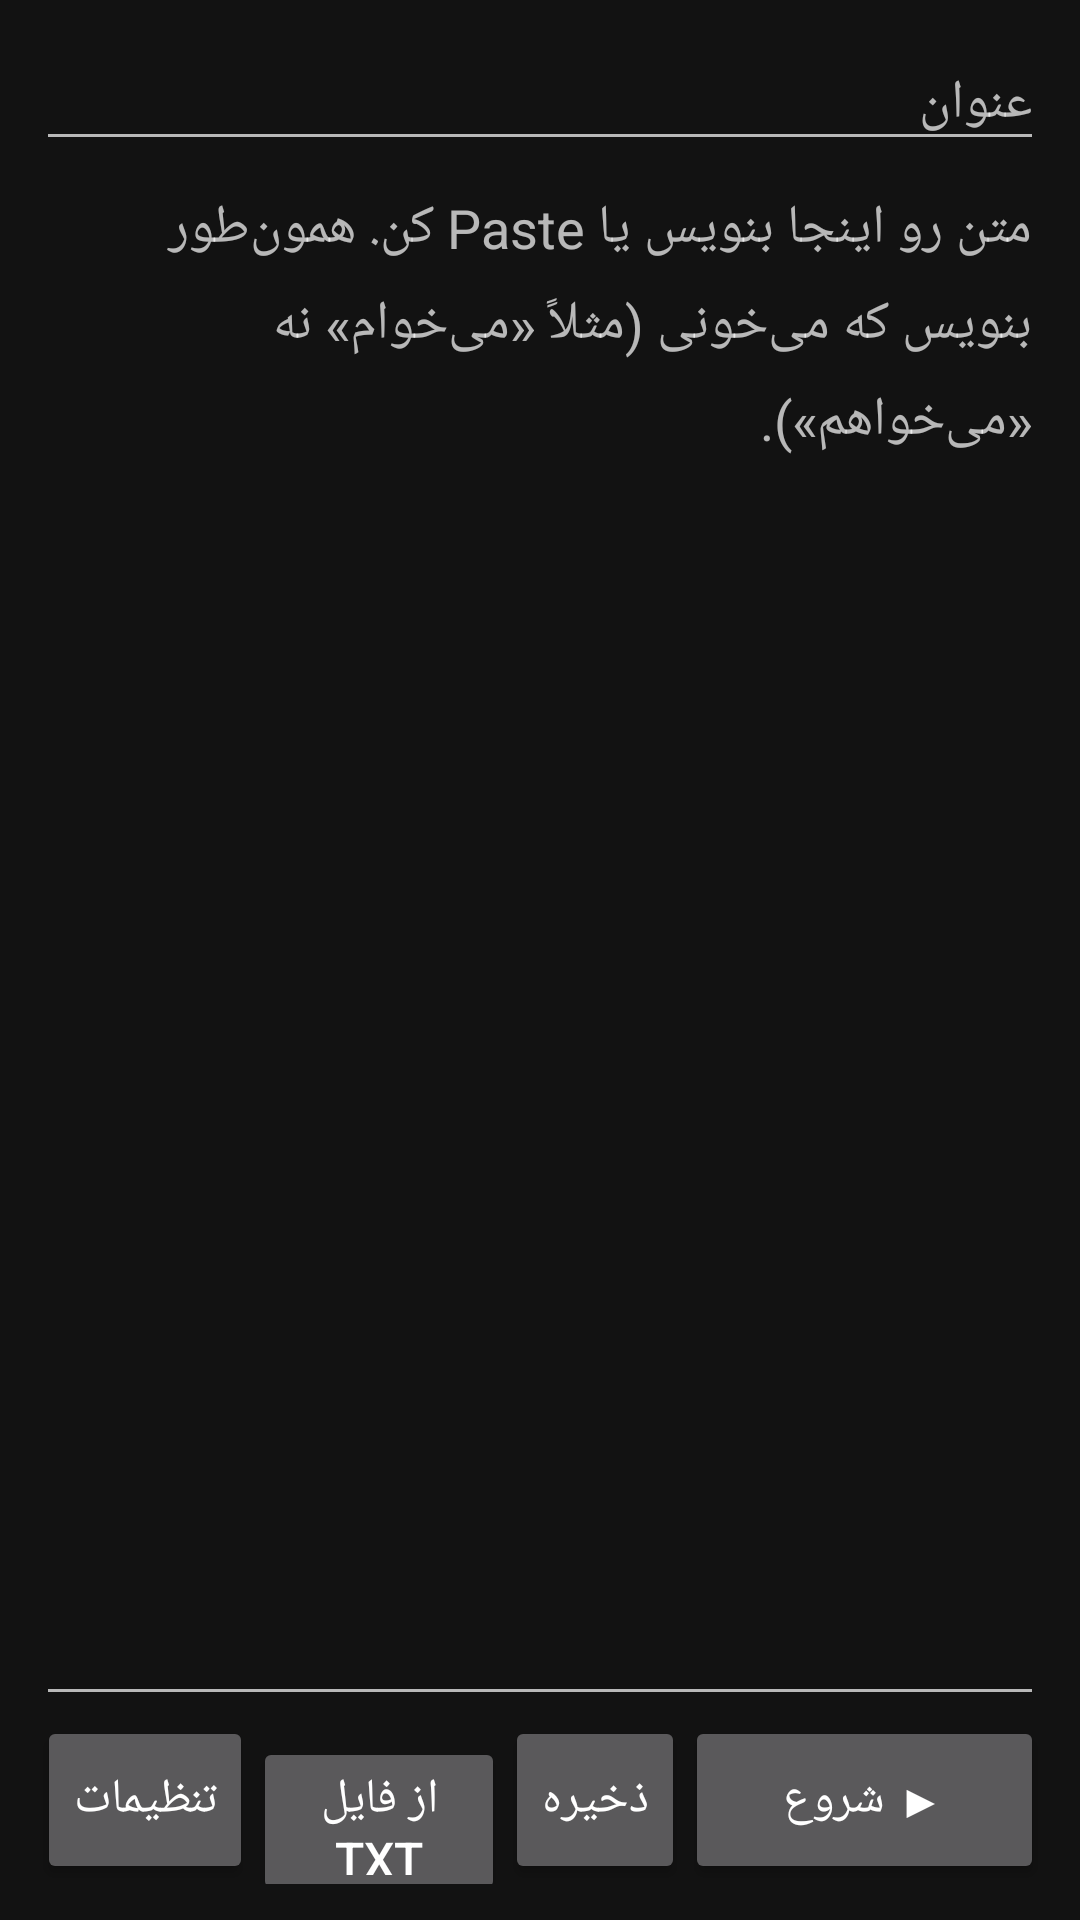

Write the Android layout XML for this screen, with the resource values it uses.
<!-- AndroidManifest.xml: application theme AppTheme -->
<!-- res/layout/activity_edit.xml -->
<?xml version="1.0" encoding="utf-8"?>
<LinearLayout xmlns:android="http://schemas.android.com/apk/res/android"
    android:layout_width="match_parent"
    android:layout_height="match_parent"
    android:fitsSystemWindows="true"
    android:layoutDirection="rtl"
    android:orientation="vertical"
    android:padding="12dp">

    <EditText
        android:id="@+id/title"
        android:layout_width="match_parent"
        android:layout_height="wrap_content"
        android:hint="عنوان"
        android:importantForAutofill="no"
        android:inputType="text"
        android:maxLines="1"
        android:textDirection="anyRtl"
        android:textSize="18sp" />

    <EditText
        android:id="@+id/body"
        android:layout_width="match_parent"
        android:layout_height="0dp"
        android:layout_weight="1"
        android:gravity="top|start"
        android:hint="متن رو اینجا بنویس یا Paste کن. همون‌طور بنویس که می‌خونی (مثلاً «می‌خوام» نه «می‌خواهم»)."
        android:importantForAutofill="no"
        android:inputType="textMultiLine|textNoSuggestions"
        android:lineSpacingMultiplier="1.3"
        android:scrollbars="vertical"
        android:textDirection="anyRtl"
        android:textSize="18sp" />

    <LinearLayout
        android:layout_width="match_parent"
        android:layout_height="wrap_content"
        android:orientation="horizontal">

        <Button
            android:id="@+id/btnStart"
            android:layout_width="0dp"
            android:layout_height="56dp"
            android:layout_weight="2"
            android:text="▶ شروع"
            android:textSize="16sp" />

        <Button
            android:id="@+id/btnSave"
            android:layout_width="0dp"
            android:layout_height="56dp"
            android:layout_weight="1"
            android:text="ذخیره"
            android:textSize="16sp" />

        <Button
            android:id="@+id/btnImport"
            android:layout_width="0dp"
            android:layout_height="56dp"
            android:layout_weight="1.4"
            android:text="از فایل txt"
            android:textSize="16sp" />

        <Button
            android:id="@+id/btnEditSettings"
            android:layout_width="0dp"
            android:layout_height="56dp"
            android:layout_weight="1.2"
            android:text="تنظیمات"
            android:textSize="16sp" />
    </LinearLayout>
</LinearLayout>
<!-- resources referenced by this layout -->
<resources>
  <style name="AppTheme" parent="android:Theme.Material.NoActionBar">
          <item name="android:colorPrimary">@color/panel</item>
          <item name="android:colorPrimaryDark">@color/bg</item>
          <item name="android:colorAccent">@color/accent</item>
          <item name="android:windowBackground">@color/bg</item>
          <item name="android:statusBarColor">@color/bg</item>
          <item name="android:navigationBarColor">@color/bg</item>
      </style>
  <color name="panel">#FF1E1E1E</color>
  <color name="bg">#FF121212</color>
  <color name="accent">#FFFFC107</color>
</resources>
